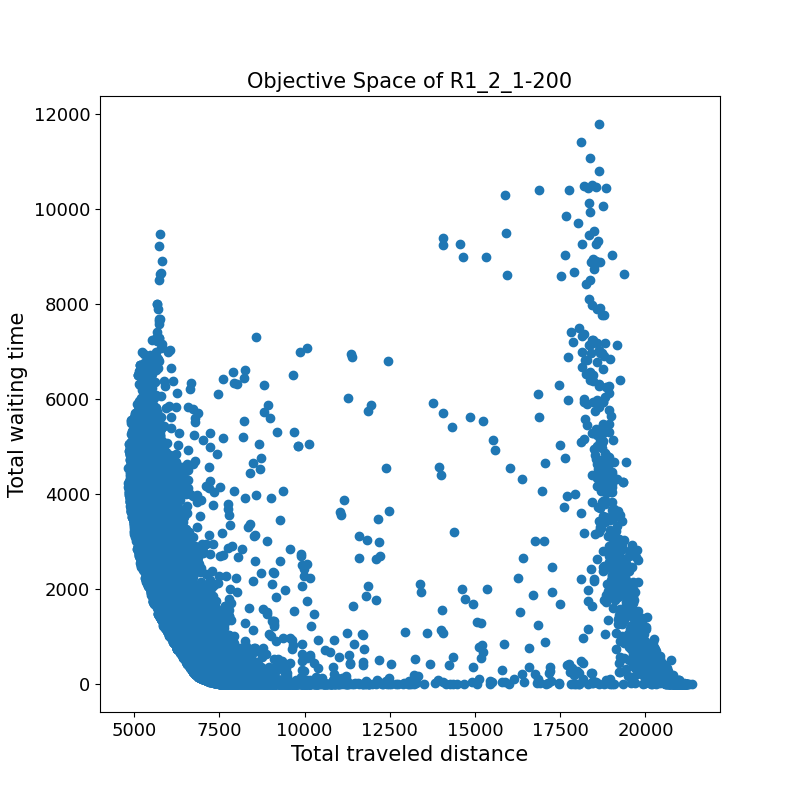

The table this chart was drawn from, first rows:
5397.5	3826.1	
5256	6349	
6786	1049	
5633	3324	
8543	428.2	
5710	1688	
8100	21.4	
7115	214.1	
6405	1479	
6029	1393	
6708	520.5	
7287	289.8	
5780	1857	
8011	26.0	
7403	147.7	
5612	2290	
5484	2768	
8085	10.9	
6544	1142	
6296	949.1	
7484	100.8	
7254	57.0	
6026	2431	
7215	211.4	
7221	349.3	
5710	2245	
7697	10.5	
6263	900.5	
6212	1244	
10922	12.1	
6720	937.4	
5148	3711	
7680	32.1	
4965	3825	
7350	259.6	
5448	2482	
5438	6082	
7180	126.1	
7157	142.1	
5230	4786	
6638	678.0	
19547	2014	
12122	93.0	
6876	839.6	
6280	800.1	
7531	72.4	
5182	3853	
4920	5557	
11260	61.6	
7667	73.1	
5596	1693	
6744	2246	
6228	1098	
7172	307.8	
18099	5100	
5913	3209	
7941	31.6	
7228	1346	
7635	63.0	
5218	3110	
5706	2075	
... 20,695 more rows
